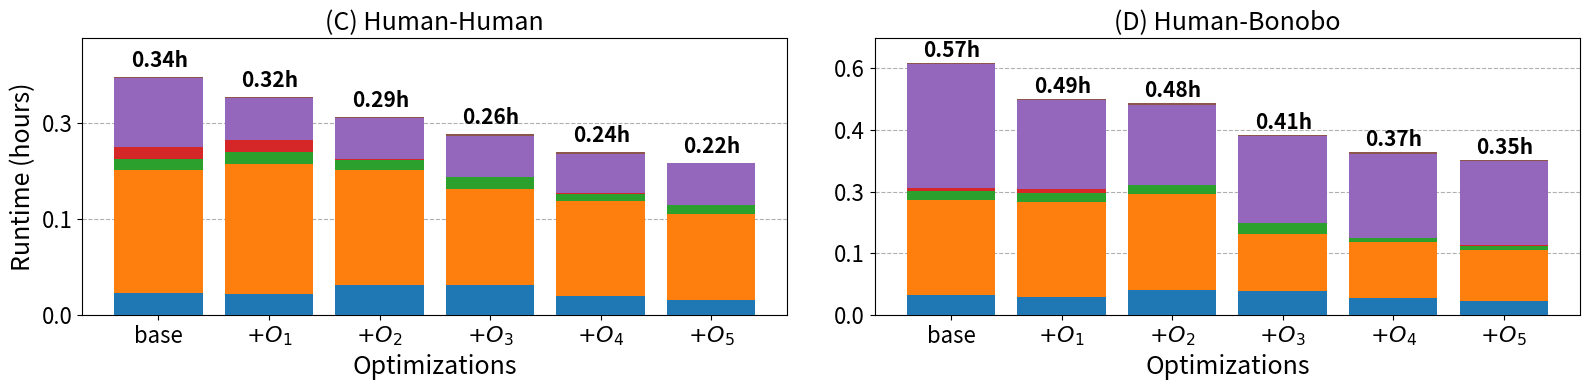

Here is the Python script that generated this plot:
import matplotlib.pyplot as plt
import numpy as np
import seaborn as sns

# Updated categories based on the mapping
categories = ['Computing anchors', 'Chaining (DP recursion)', 'Chaining (DP traceback)', 'Filtering primary chains', 'Base-to-base alignment', 'Miscellaneous']

# Data for Human with updated categories
runtime_human = [1237.404, 1135.931, 1032.298, 941.719, 849.041, 790.252]  # in seconds
value_mm2_human = np.array([0.091, 0.322 + 0.198, 0.025 + 0.021, 0.048, 0.289, 0.007]) * runtime_human[0]
value_mm2_avx_human = np.array([0.095, 0.366 + 0.230, 0.030 + 0.025, 0.055, 0.191, 0.008]) * runtime_human[1]
value_mm2_olp_human = np.array([0.150, 0.366 + 0.213, 0.028 + 0.026, 0.001, 0.206, 0.010]) * runtime_human[2]
value_mm2_hap_chain_human = np.array([0.165, 0.243 + 0.289, 0.035 + 0.029, 0.001, 0.227, 0.011]) * runtime_human[3]
value_mm2_hap_chain_btk_human = np.array([0.118, 0.266 + 0.316, 0.024 + 0.020, 0.001, 0.243, 0.012]) * runtime_human[4]
value_mm2_hap_chain_btk_sort_human = np.array([0.101, 0.247 + 0.320, 0.032 + 0.026, 0.001, 0.271, 0.003]) * runtime_human[5]
data_human = np.array([value_mm2_human, value_mm2_avx_human, value_mm2_olp_human, value_mm2_hap_chain_human, value_mm2_hap_chain_btk_human, value_mm2_hap_chain_btk_sort_human])

# Data for Primates with updated categories
runtime_primates = [2040.404, 1752.056, 1715.094, 1458.902, 1320.493, 1255.645]  # in seconds
value_mm2_primates = np.array([0.078, 0.256 + 0.123, 0.020 + 0.017, 0.012, 0.490, 0.005]) * runtime_primates[0]
value_mm2_avx_primates = np.array([0.084, 0.295 + 0.146, 0.022 + 0.019, 0.017, 0.412, 0.005]) * runtime_primates[1]
value_mm2_olp_primates = np.array([0.118, 0.305 + 0.148, 0.023 + 0.022, 0.000, 0.377, 0.007]) * runtime_primates[2]
value_mm2_hap_chain_primates = np.array([0.133, 0.175 + 0.143, 0.032 + 0.028, 0.000, 0.481, 0.008]) * runtime_primates[3]
value_mm2_hap_chain_btk_primates = np.array([0.106, 0.191 + 0.154, 0.012 + 0.010, 0.000, 0.518, 0.009]) * runtime_primates[4]
value_mm2_hap_chain_btk_sort_primates = np.array([0.089, 0.179 + 0.154, 0.015 + 0.012, 0.001, 0.547, 0.002]) * runtime_primates[5]
data_primates = np.array([value_mm2_primates, value_mm2_avx_primates, value_mm2_olp_primates, value_mm2_hap_chain_primates, value_mm2_hap_chain_btk_primates, value_mm2_hap_chain_btk_sort_primates])

# Create subplots
fig, (ax1, ax2) = plt.subplots(1, 2, figsize=(16, 4), sharey=False)

# Use a colormap for consistent colors
colors = sns.color_palette("tab10", len(categories))

# Plot bars for human data
bottom_human = np.zeros(len(runtime_human))
for i, category in enumerate(categories):
    ax1.bar(range(len(runtime_human)), data_human[:, i], bottom=bottom_human, label=category, color=colors[i], zorder=3)
    bottom_human += data_human[:, i]

# Add runtime labels for human (in hours)
for i, v in enumerate(runtime_human):
    ax1.text(i - 0.25, bottom_human[i] + 50, f'{v/3600:.2f}h', color='black', fontweight='bold', fontsize=15)

# Plot bars for primates data
bottom_primates = np.zeros(len(runtime_primates))
for i, category in enumerate(categories):
    ax2.bar(range(len(runtime_primates)), data_primates[:, i], bottom=bottom_primates, color=colors[i], zorder=3)
    bottom_primates += data_primates[:, i]

# Add runtime labels for primates (in hours)
for i, v in enumerate(runtime_primates):
    ax2.text(i - 0.25, bottom_primates[i] + 50, f'{v/3600:.2f}h', color='black', fontweight='bold', fontsize=15)

# Set titles for both subplots
ax1.set_title('(C) Human-Human', fontsize=18)
ax2.set_title('(D) Human-Bonobo', fontsize=18)

# Set y-axis labels
ax1.set_ylabel('Runtime (hours)', fontsize=18)
ax2.set_ylabel('  ', fontsize=18)

# Set x-tick labels for human and primates
ax1.set_xticks(range(len(runtime_human)))
ax1.set_xticklabels(['base', '$+O_1$', '$+O_2$', '$+O_3$', '$+O_4$', '$+O_5$'], rotation=0, fontsize=16)

ax2.set_xticks(range(len(runtime_primates)))
ax2.set_xticklabels(['base', '$+O_1$', '$+O_2$', '$+O_3$', '$+O_4$', '$+O_5$'], rotation=0, fontsize=16)

# Adjust y-limits to be non-normalized
ax1.set_ylim(0, max(bottom_human) + 200)
ax2.set_ylim(0, max(bottom_primates) + 200)

# Add yticks as runtime in hours
ax1.set_yticks(range(0, int(max(bottom_human) + 100), 500))
ax1.set_yticklabels([f'{i/3600:.1f}' for i in range(0, int(max(bottom_human) + 100), 500)], fontsize=16)
ax2.set_yticks(range(0, int(max(bottom_primates) + 100), 500))
ax2.set_yticklabels([f'{i/3600:.1f}' for i in range(0, int(max(bottom_primates) + 100), 500)], fontsize=16)

# Grid lines for y-axis
ax1.grid(axis='y', linestyle='--', zorder=0)
ax2.grid(axis='y', linestyle='--', zorder=0)

# Set xlabel for both subplots as 'Optimizations'
ax1.set_xlabel('Optimizations', fontsize=18)
ax2.set_xlabel('Optimizations', fontsize=18)

# Adding a shared legend at the top
# fig.legend(categories, loc='upper center', bbox_to_anchor=(0.5, 1.10), fontsize=12, ncol=6)

plt.tight_layout()
plt.savefig('combined_human_primates_rt2.pdf', bbox_inches='tight', format='pdf', dpi=1200)
